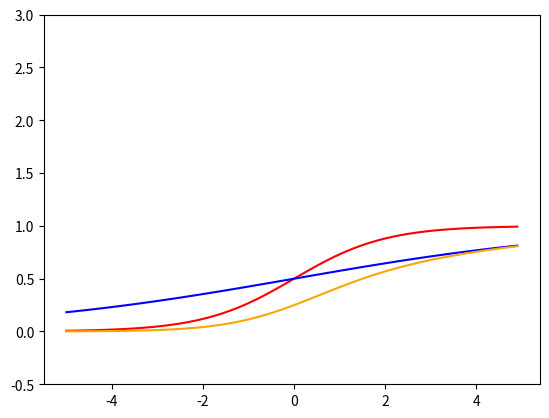

This figure's Python source:
def perceptron(x1, x2):
	w1 = 5		#任意の値を代入
	w2 = 5		#任意の値を代入
	theta = 8	#任意の値を代入
	sum = x1*w1+x2*w2
	if sum <= theta:
		return 0
	else:
		return 1

print("perceptron = {}".format(perceptron(1, 1)))

import numpy as np
import matplotlib.pyplot as plt

# 0618 neural network # ニューロンの発火
x = np.arange(-5, 5, 0.1)
################# MODEL ####################
# 仮の訓練データ 重みとバイアスの初期値
X = 0.6  # 特徴量
X2 = 3
weights = 0.5
weights2 = 1/6
# weights = [1, 1]
biases = 0
################# MODEL ####################

# モデルを定義
model = (X, weights, biases)
model2 = (X2, weights2, biases)

def sigmoid(x):
    return 1/(1+np.exp(-x))
def step(x):
  return 1.0 * (x >= 0.0)

def activation(X, w, b):
    u = np.dot(X, w) + b
    print("u = {}".format(u))
    return sigmoid(u), step(u)

y = activation(*model)
# print("z = {}".format(y))

# plt.plot(x, y, "g")
# plt.show()

y2 = activation(*model2)
print("z2 = {}".format(y2))



import numpy as np
import matplotlib.pyplot as plt

def sigmoid(x):
  return 1 / (1 + np.exp(-x))

def neuron(x, w, b):
   return sigmoid(w * x - b)

x = np.arange(-5, 5, 0.1) 

# 重み 1 バイアス 0 赤のグラフ
y = neuron(x, 1, 0) 
plt.plot(x, y, color="r") 

# 重み 0.3 バイアス 0 青のグラフ
y = neuron(x, 0.3, 0)
plt.plot(x, y, color="b") 

# 赤の関数と青の関数と橙の和
# 3 * 1の隠れ層 緑のグラフ
y1 = neuron(x, 1, 0) * neuron(x, 0.3, 0) 
plt.plot(x, y1, "orange") 

plt.ylim(-0.5, 3) 
plt.show()